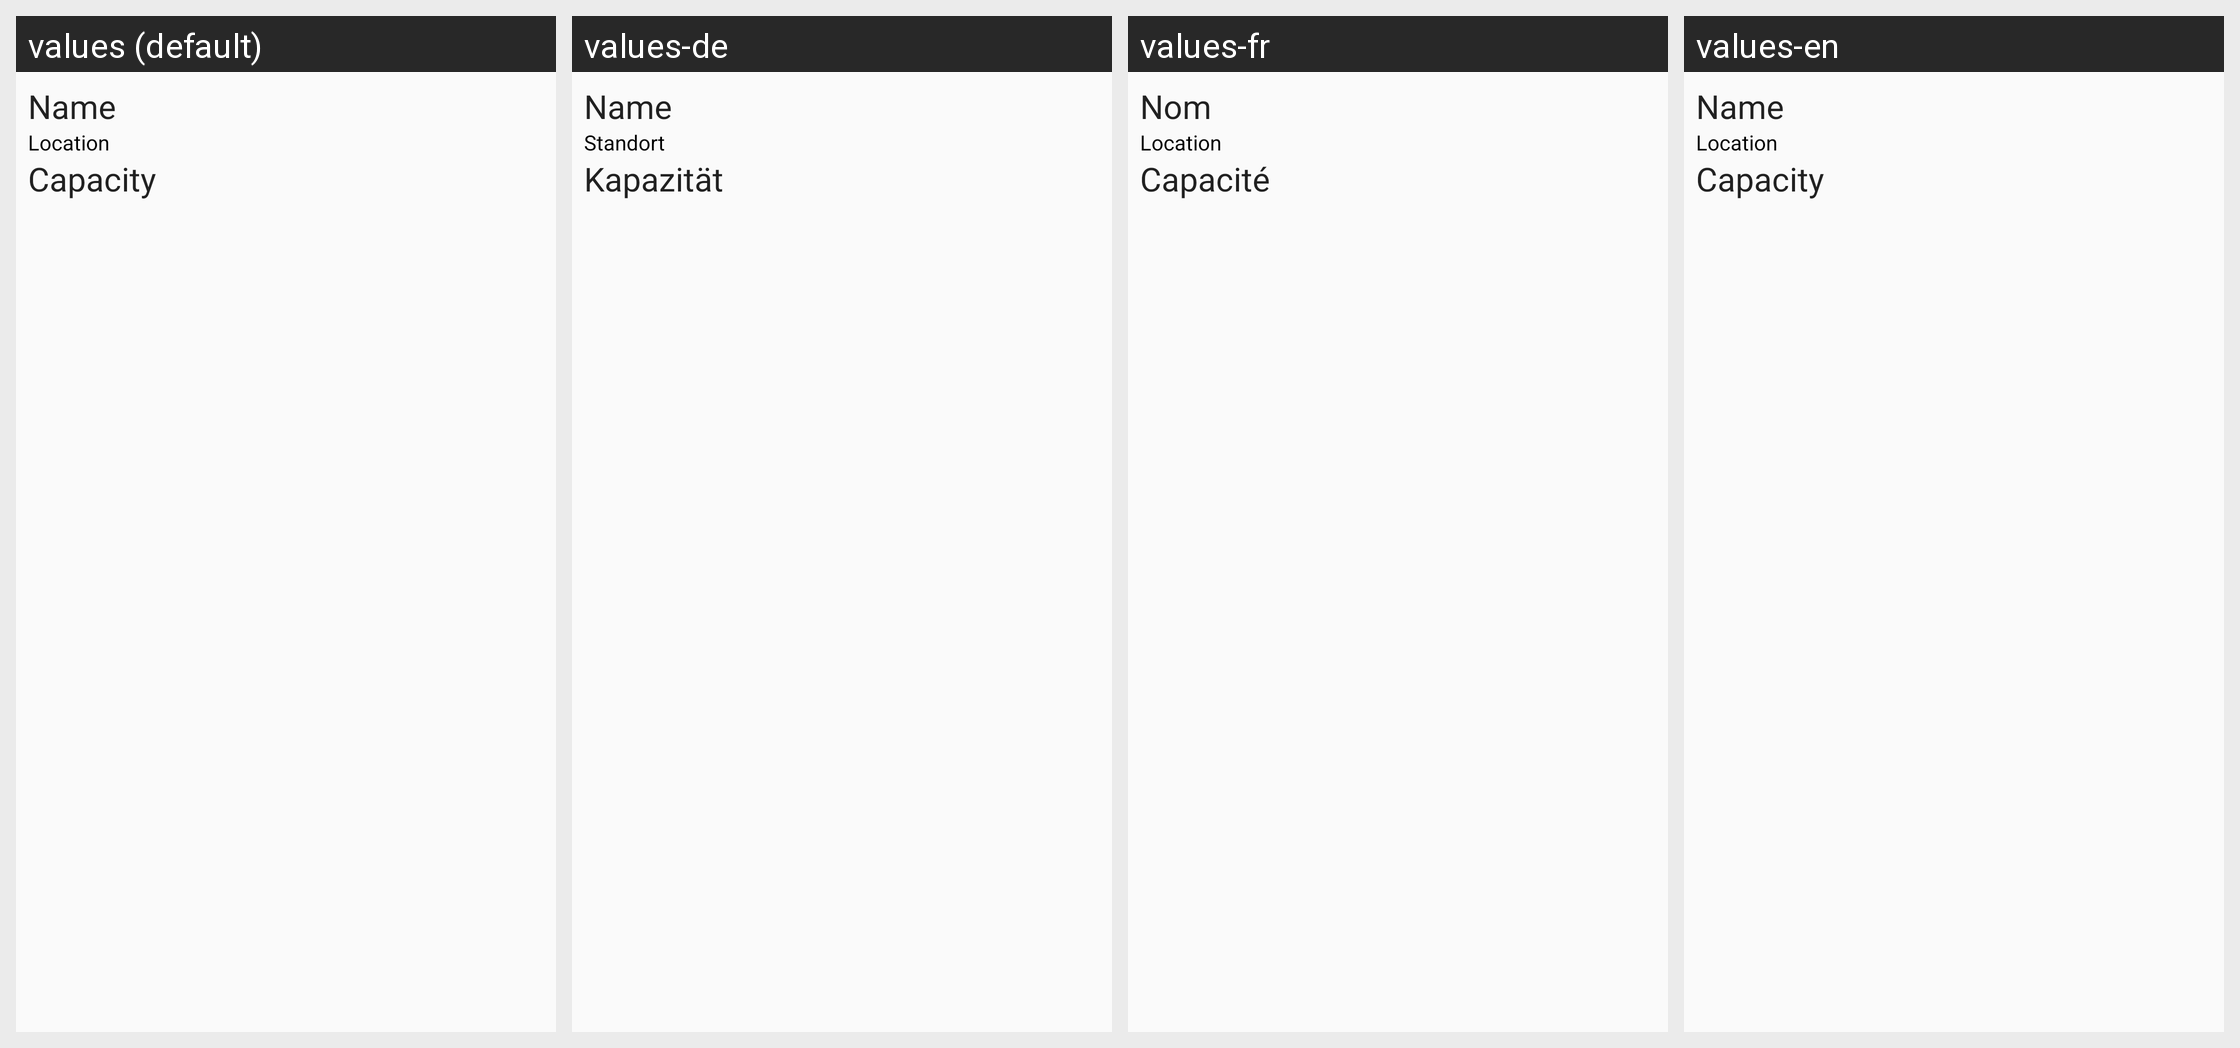

Translations of the strings shown on this Android screen, per locale in the grid:
Android screen res/layout/stage_item.xml rendered under 4 locales, left to right: values (default), values-de, values-fr, values-en. Device: Nexus 5 (rendered at 1080×1920; each locale shown at half size, 540×960, under a caption strip naming it); theme AppTheme.
Strings drawn on this screen, with the default value and each locale's value (text and hints the layout hard-codes, and strings that could not be matched under every locale, appear in the picture but are not listed):

stage_name
  values: Name
  values-de: Name
  values-fr: Nom
  values-en: Name

stage_location
  values: Location
  values-de: Standort
  values-fr: Location
  values-en: Location

stage_capacity
  values: Capacity
  values-de: Kapazität
  values-fr: Capacité
  values-en: Capacity
